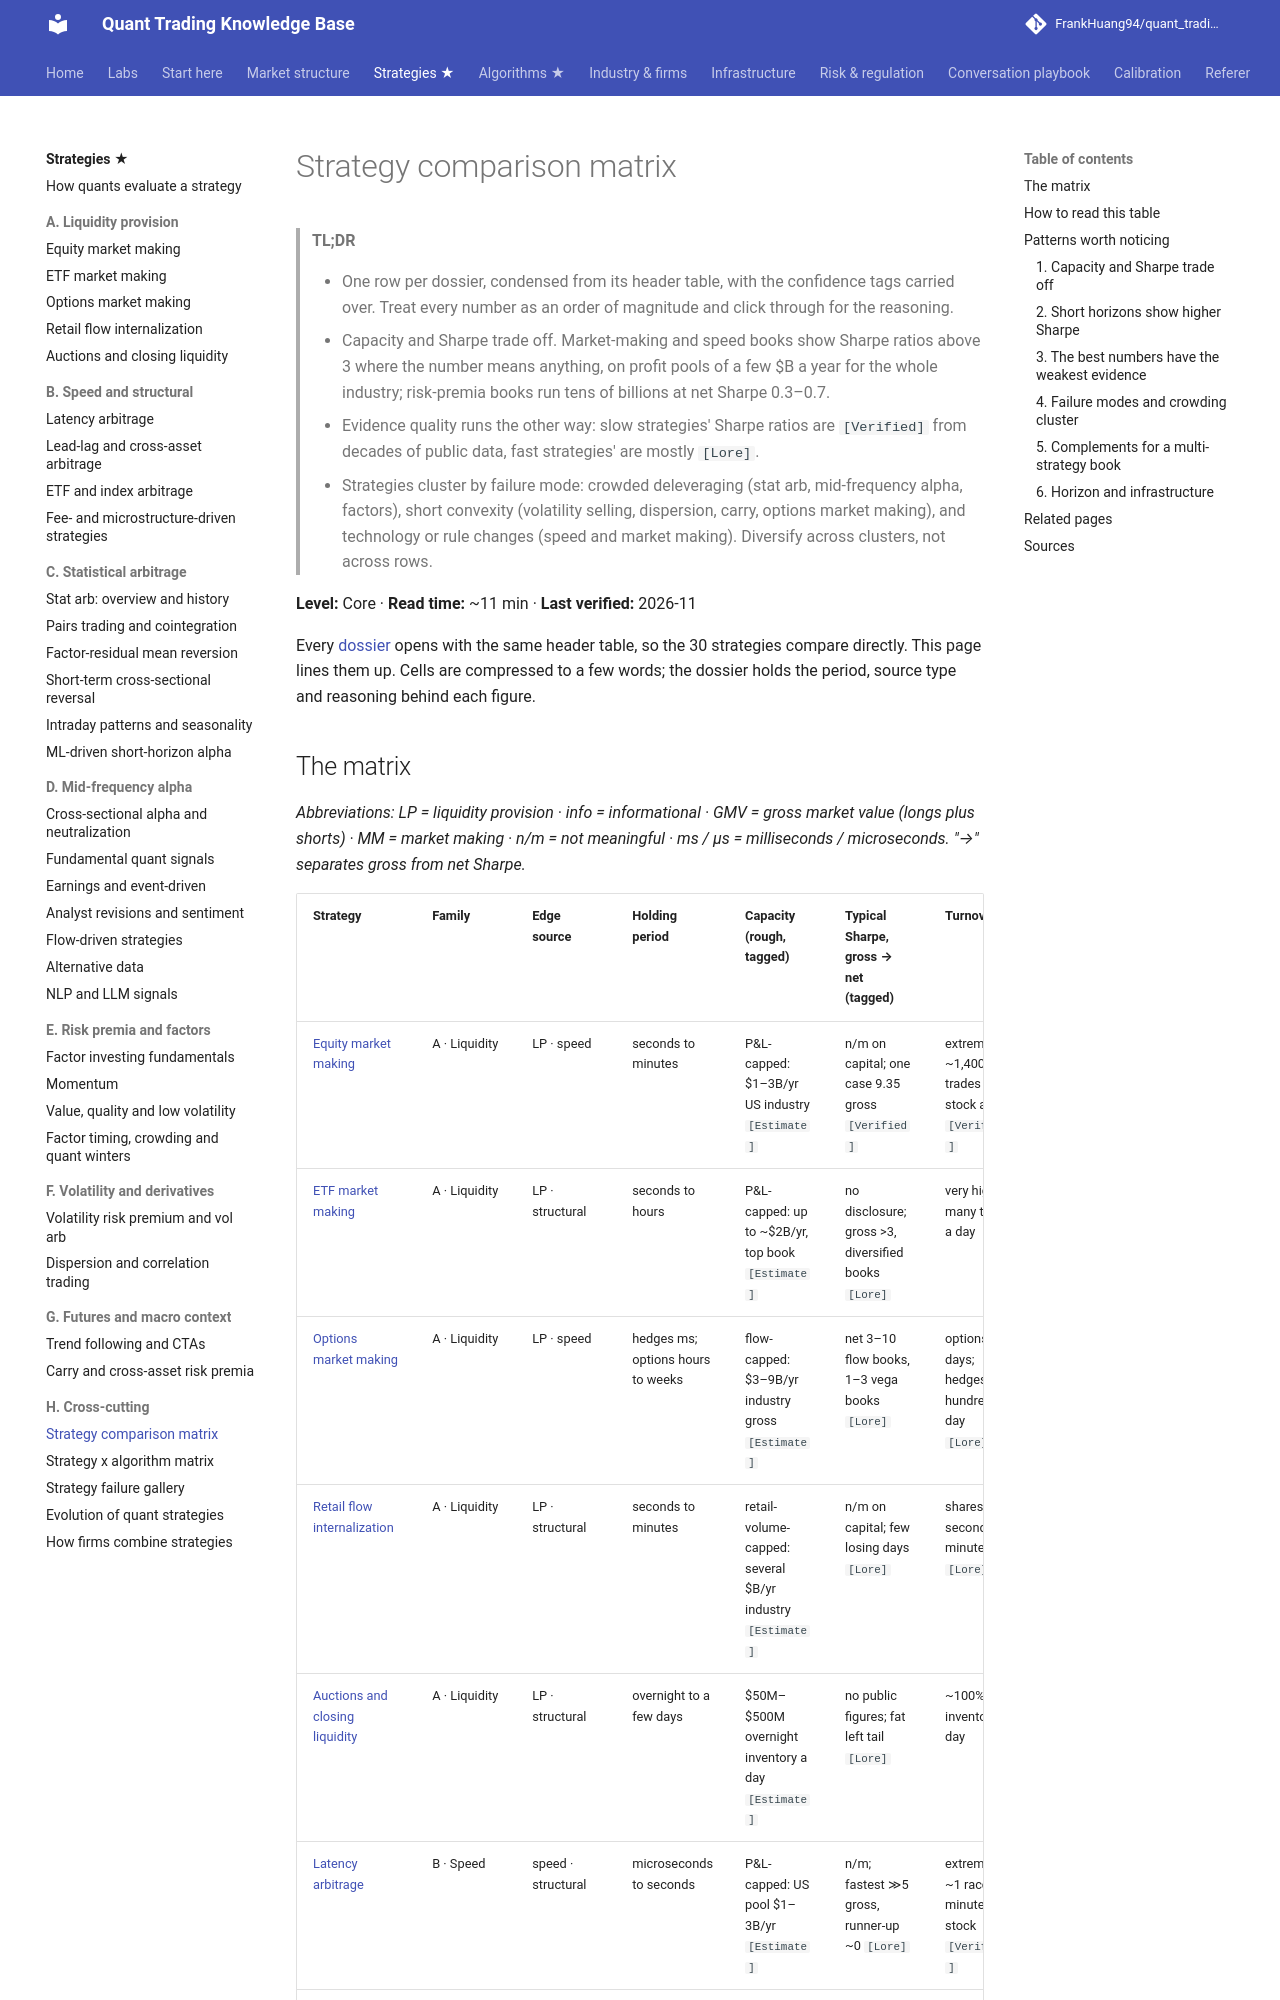

repository: FrankHuang94/quant_trading_claude · page: 02-strategies/h-cross-cutting/strategy-comparison-matrix/index.html · generator: mkdocs

# Strategy comparison matrix

> **TL;DR**
>
> - One row per dossier, condensed from its header table, with the confidence tags carried over. Treat every number as an order of magnitude and click through for the reasoning.
> - Capacity and Sharpe trade off. Market-making and speed books show Sharpe ratios above 3 where the number means anything, on profit pools of a few \$B a year for the whole industry; risk-premia books run tens of billions at net Sharpe 0.3–0.7.
> - Evidence quality runs the other way: slow strategies' Sharpe ratios are `[Verified]` from decades of public data, fast strategies' are mostly `[Lore]`.
> - Strategies cluster by failure mode: crowded deleveraging (stat arb, mid-frequency alpha, factors), short convexity (volatility selling, dispersion, carry, options market making), and technology or rule changes (speed and market making). Diversify across clusters, not across rows.

**Level:** Core · **Read time:** ~11 min · **Last verified:** 2026-11

Every [dossier](../index.md) opens with the same header table, so the 30 strategies compare directly. This page lines them up. Cells are compressed to a few words; the dossier holds the period, source type and reasoning behind each figure.
